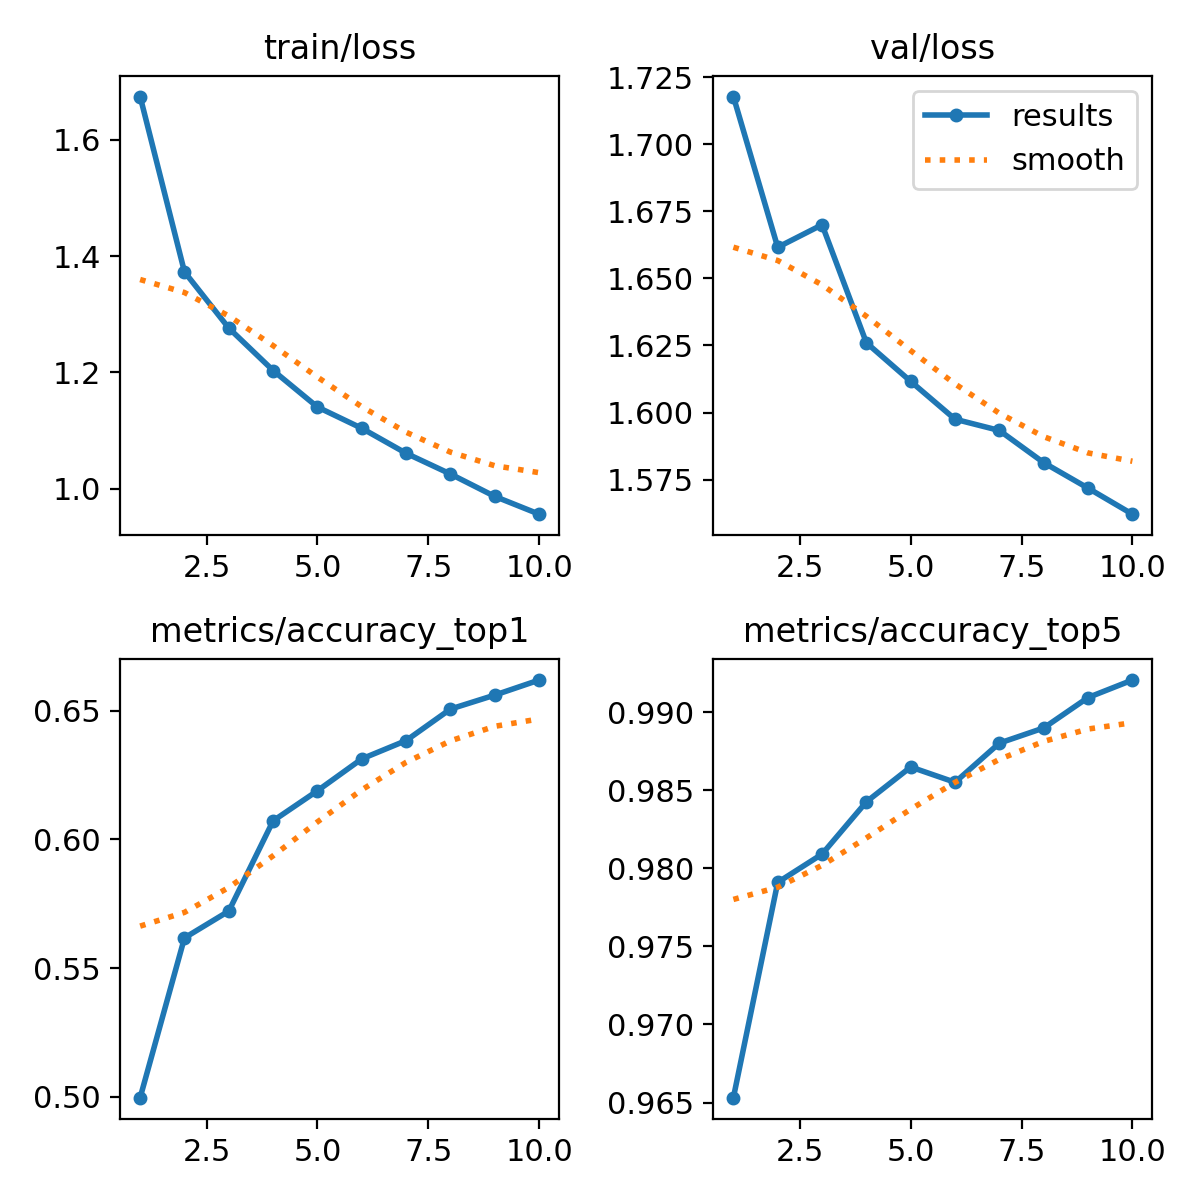

Values plotted in this chart, from the file beside it:
epoch, train/loss, metrics/accuracy_top1, metrics/accuracy_top5, val/loss, lr/pg0, lr/pg1, lr/pg2
1, 1.675, 0.4996, 0.9653, 1.718, 0.0002379, 0.0002379, 0.0002379
2, 1.373, 0.5617, 0.9791, 1.662, 0.0004288, 0.0004288, 0.0004288
3, 1.276, 0.5722, 0.9809, 1.67, 0.0005725, 0.0005725, 0.0005725
4, 1.203, 0.6073, 0.9843, 1.626, 0.0005019, 0.0005019, 0.0005019
5, 1.14, 0.619, 0.9865, 1.612, 0.0004313, 0.0004313, 0.0004313
6, 1.104, 0.6314, 0.9855, 1.597, 0.0003606, 0.0003606, 0.0003606
7, 1.061, 0.6385, 0.988, 1.593, 0.0002899, 0.0002899, 0.0002899
8, 1.025, 0.6507, 0.989, 1.581, 0.0002192, 0.0002192, 0.0002192
9, 0.9864, 0.6562, 0.9909, 1.572, 0.0001485, 0.0001485, 0.0001485
10, 0.9559, 0.662, 0.9921, 1.562, 7.7826e-05, 7.7826e-05, 7.7826e-05
